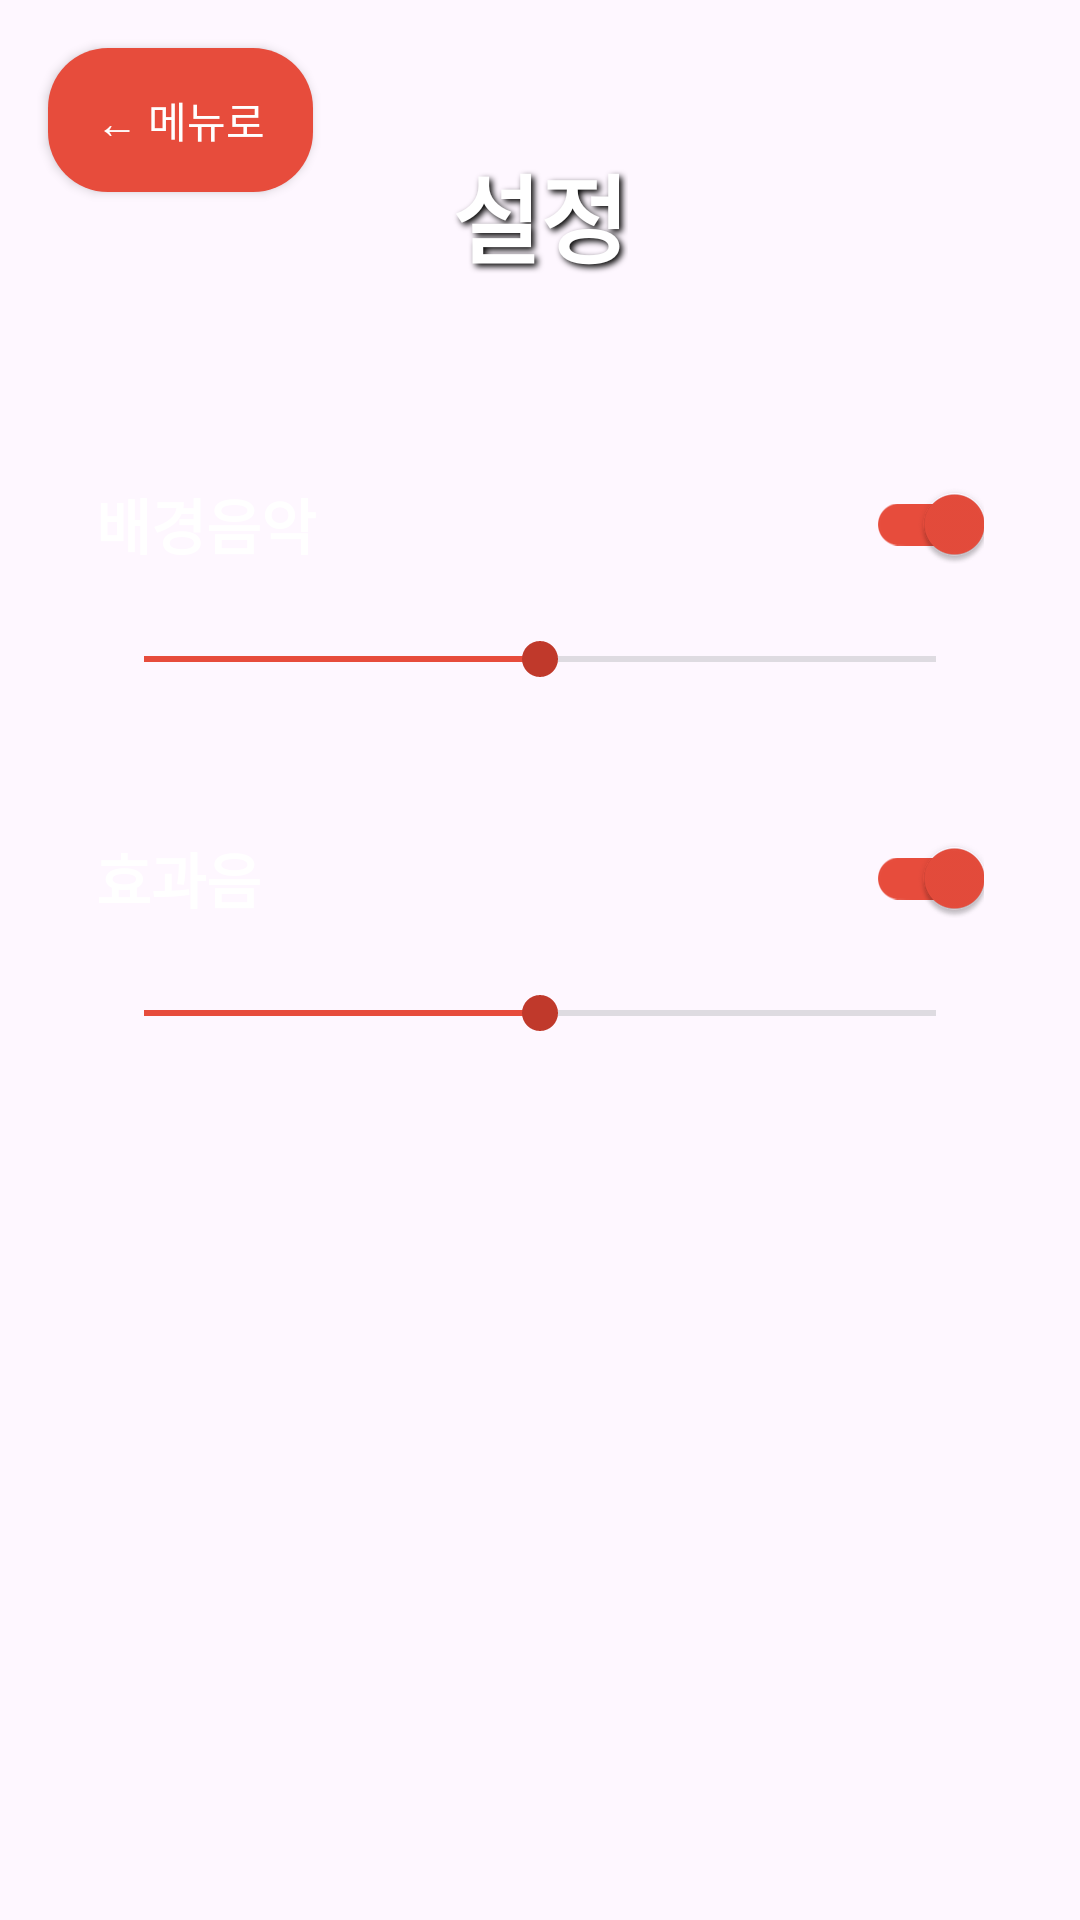

The Android layout XML behind this screen, and the referenced resources:
<!-- AndroidManifest.xml: application theme Theme.LadyBug -->
<!-- res/layout/activity_settings.xml -->
<?xml version="1.0" encoding="utf-8"?>
<androidx.constraintlayout.widget.ConstraintLayout xmlns:android="http://schemas.android.com/apk/res/android"
    xmlns:app="http://schemas.android.com/apk/res-auto"
    xmlns:tools="http://schemas.android.com/tools"
    android:id="@+id/settingsRoot"
    android:layout_width="match_parent"
    android:layout_height="match_parent"
    android:background="@drawable/bg_game_world"
    tools:context=".SettingsActivity">

    <android.widget.Button
        android:id="@+id/btnBack"
        android:layout_width="wrap_content"
        android:layout_height="wrap_content"
        android:layout_marginStart="16dp"
        android:layout_marginTop="16dp"
        android:background="@drawable/button_menu"
        android:paddingHorizontal="16dp"
        android:paddingVertical="8dp"
        android:text="@string/btn_back_to_menu"
        android:textColor="@color/white"
        android:textSize="14sp"
        app:layout_constraintStart_toStartOf="parent"
        app:layout_constraintTop_toTopOf="parent" />

    <TextView
        android:id="@+id/tvSettingsTitle"
        android:layout_width="wrap_content"
        android:layout_height="wrap_content"
        android:layout_marginTop="48dp"
        android:text="@string/settings_title"
        android:textColor="@color/white"
        android:textSize="32sp"
        android:textStyle="bold"
        android:shadowColor="@color/black"
        android:shadowDx="3"
        android:shadowDy="3"
        android:shadowRadius="5"
        app:layout_constraintEnd_toEndOf="parent"
        app:layout_constraintStart_toStartOf="parent"
        app:layout_constraintTop_toTopOf="parent" />

    <LinearLayout
        android:id="@+id/settingsContainer"
        android:layout_width="0dp"
        android:layout_height="wrap_content"
        android:layout_marginTop="56dp"
        android:layout_marginStart="32dp"
        android:layout_marginEnd="32dp"
        android:orientation="vertical"
        app:layout_constraintEnd_toEndOf="parent"
        app:layout_constraintStart_toStartOf="parent"
        app:layout_constraintTop_toBottomOf="@id/tvSettingsTitle">

        <LinearLayout
            android:layout_width="match_parent"
            android:layout_height="wrap_content"
            android:gravity="center_vertical"
            android:orientation="horizontal">

            <TextView
                android:id="@+id/tvBgmLabel"
                android:layout_width="0dp"
                android:layout_height="wrap_content"
                android:layout_weight="1"
                android:text="@string/settings_bgm"
                android:textColor="@color/white"
                android:textSize="20sp"
                android:textStyle="bold" />

            <androidx.appcompat.widget.SwitchCompat
                android:id="@+id/switchBgm"
                android:layout_width="wrap_content"
                android:layout_height="wrap_content"
                android:checked="true"
                app:thumbTint="@color/switch_thumb_tint"
                app:trackTint="@color/switch_track_tint" />

        </LinearLayout>

        <SeekBar
            android:id="@+id/seekBgm"
            android:layout_width="match_parent"
            android:layout_height="wrap_content"
            android:layout_marginTop="12dp"
            android:max="100"
            android:progress="50"
            android:progressBackgroundTint="@color/control_off_track"
            android:progressTint="@color/ladybug_red"
            android:thumbTint="@color/ladybug_red_dark" />

        <LinearLayout
            android:layout_width="match_parent"
            android:layout_height="wrap_content"
            android:layout_marginTop="40dp"
            android:gravity="center_vertical"
            android:orientation="horizontal">

            <TextView
                android:id="@+id/tvSfxLabel"
                android:layout_width="0dp"
                android:layout_height="wrap_content"
                android:layout_weight="1"
                android:text="@string/settings_sfx"
                android:textColor="@color/white"
                android:textSize="20sp"
                android:textStyle="bold" />

            <androidx.appcompat.widget.SwitchCompat
                android:id="@+id/switchSfx"
                android:layout_width="wrap_content"
                android:layout_height="wrap_content"
                android:checked="true"
                app:thumbTint="@color/switch_thumb_tint"
                app:trackTint="@color/switch_track_tint" />

        </LinearLayout>

        <SeekBar
            android:id="@+id/seekSfx"
            android:layout_width="match_parent"
            android:layout_height="wrap_content"
            android:layout_marginTop="12dp"
            android:max="100"
            android:progress="50"
            android:progressBackgroundTint="@color/control_off_track"
            android:progressTint="@color/ladybug_red"
            android:thumbTint="@color/ladybug_red_dark" />

    </LinearLayout>

</androidx.constraintlayout.widget.ConstraintLayout>
<!-- resources referenced by this layout -->
<resources>
  <color name="black">#FF000000</color>
  <color name="control_off_track">#7F8C8D</color>
  <color name="ladybug_red">#E74C3C</color>
  <color name="ladybug_red_dark">#C0392B</color>
  <color name="white">#FFFFFFFF</color>
  <!-- drawable bg_game_world (drawable) -->
  <?xml version="1.0" encoding="utf-8"?>
  <layer-list xmlns:android="http://schemas.android.com/apk/res/android">
      <item>
          <bitmap
              android:src="@drawable/bg_grass"
              android:gravity="fill"
              android:tileMode="disabled" />
      </item>
      <item>
          <shape android:shape="rectangle">
              <solid android:color="#55000000" />
          </shape>
      </item>
  </layer-list>
  <!-- drawable button_menu (drawable) -->
  <?xml version="1.0" encoding="utf-8"?>
  <selector xmlns:android="http://schemas.android.com/apk/res/android">
  
      <item android:state_pressed="true">
          <shape android:shape="rectangle">
              <solid android:color="#C0392B" />
              <corners android:radius="20dp" />
          </shape>
      </item>
  
      <item>
          <shape android:shape="rectangle">
              <solid android:color="#E74C3C" />
              <corners android:radius="20dp" />
          </shape>
      </item>
  
  </selector>
  <string name="btn_back_to_menu">← 메뉴로</string>
  <string name="settings_bgm">배경음악</string>
  <string name="settings_sfx">효과음</string>
  <string name="settings_title">설정</string>
  <style name="Theme.LadyBug" parent="Base.Theme.LadyBug">
      </style>
  <style name="Base.Theme.LadyBug" parent="Theme.Material3.DayNight.NoActionBar">
      </style>
</resources>
